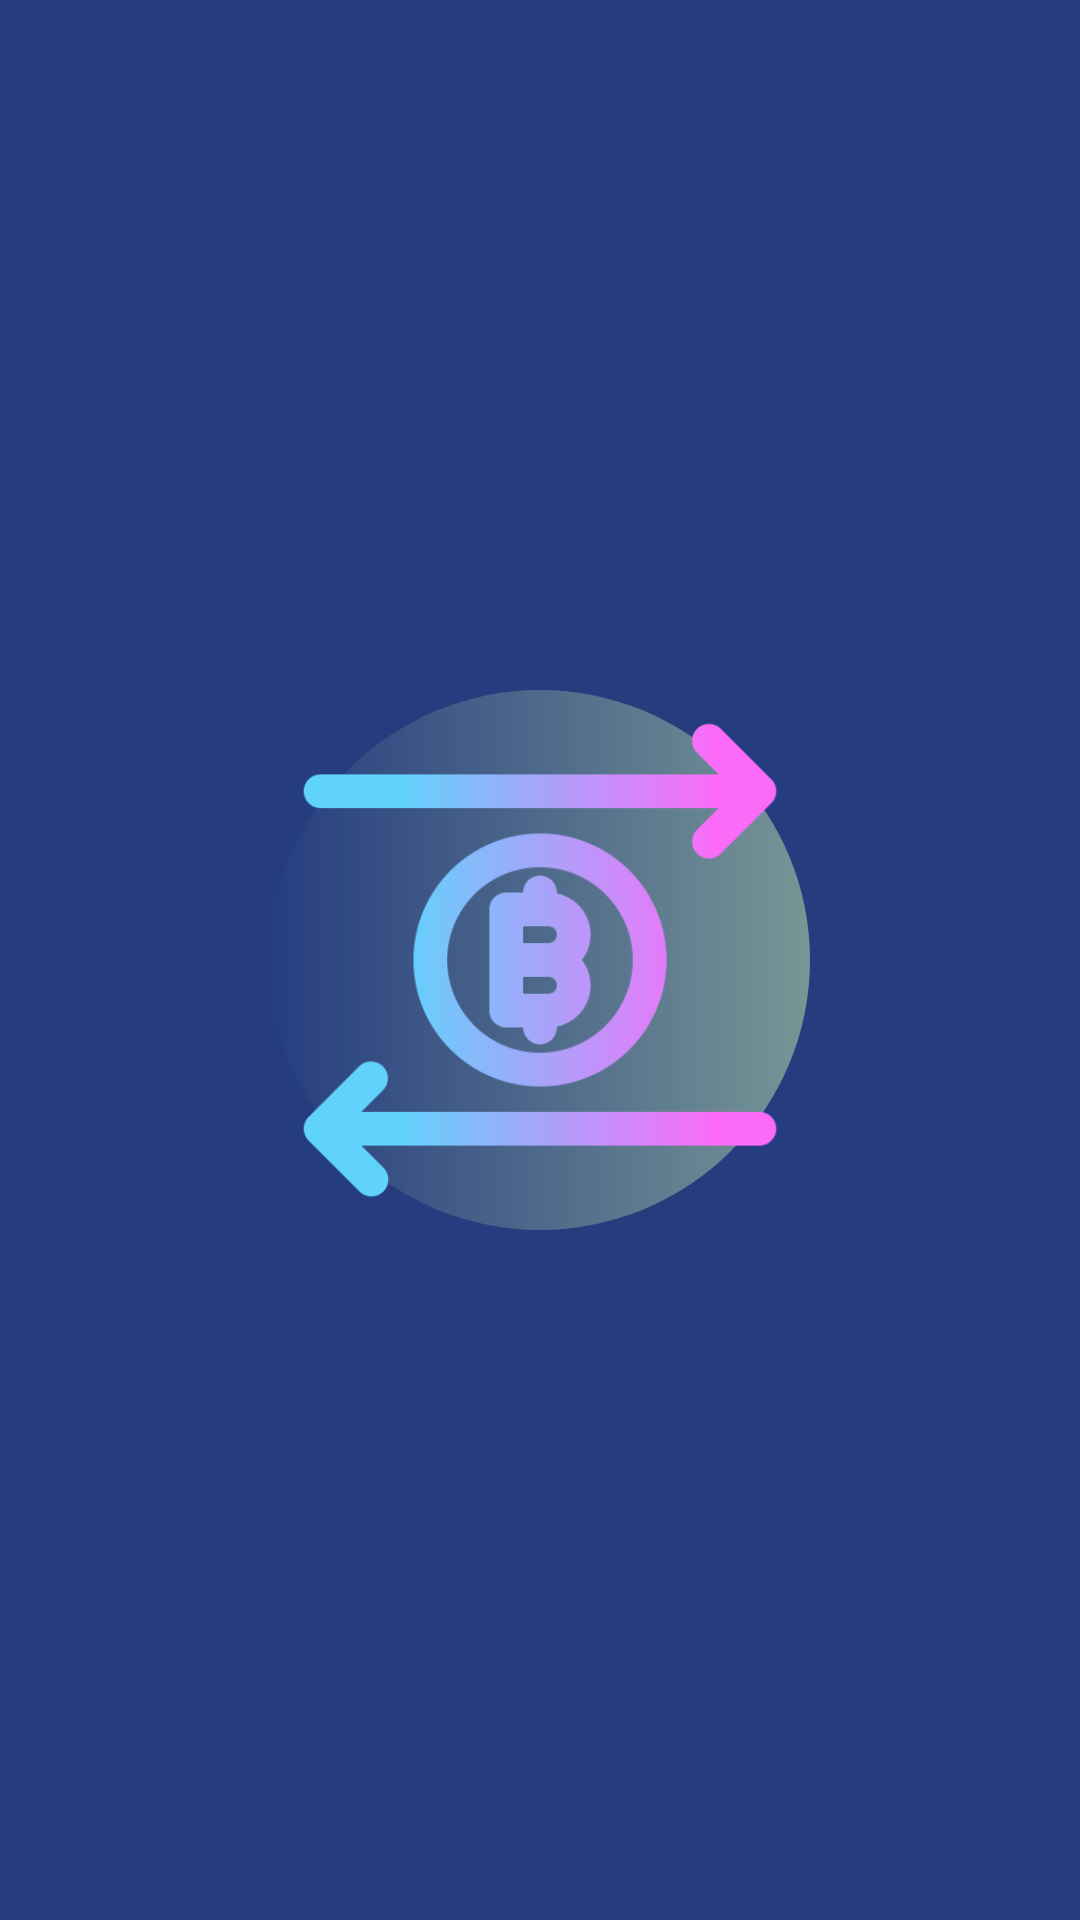

Here is an Android app screen rendered from its layout file. Give the layout XML and the strings, colors and styles it references.
<!-- AndroidManifest.xml: activity theme NoActionbar -->
<!-- res/layout/activity_splash.xml -->
<?xml version="1.0" encoding="utf-8"?>
<androidx.constraintlayout.widget.ConstraintLayout xmlns:android="http://schemas.android.com/apk/res/android"
    xmlns:app="http://schemas.android.com/apk/res-auto"
    xmlns:tools="http://schemas.android.com/tools"
    android:layout_width="match_parent"
    android:layout_height="match_parent"
    android:background="@color/ic_launcher_background"
    tools:context="com.emmanuelarango.splash.SplashActivity">

    <ImageView
        android:id="@+id/imageView"
        android:layout_width="180dp"
        android:layout_height="180dp"
        android:background="@drawable/custom_button_splash"
        app:layout_constraintBottom_toBottomOf="parent"
        app:layout_constraintEnd_toEndOf="parent"
        app:layout_constraintStart_toStartOf="parent"
        app:layout_constraintTop_toTopOf="parent"
        app:srcCompat="@drawable/bitcoin" />
</androidx.constraintlayout.widget.ConstraintLayout>
<!-- resources referenced by this layout -->
<resources>
  <color name="ic_launcher_background">#253D7F</color>
  <!-- drawable bitcoin: png bitmap (drawable, 18975 bytes) -->
  <!-- drawable custom_button_splash (drawable) -->
  <?xml version="1.0" encoding="utf-8"?>
  <shape xmlns:android="http://schemas.android.com/apk/res/android">
  
      <gradient
          android:endColor="#769595"/>
      <corners
          android:radius="250dp"/>
  
  </shape>
  <style name="NoActionbar" parent="Theme.MaterialComponents.DayNight.NoActionBar">
          <item name="android:windowActionBar">false</item>
          <item name="android:windowNoTitle">true</item>
      </style>
</resources>
